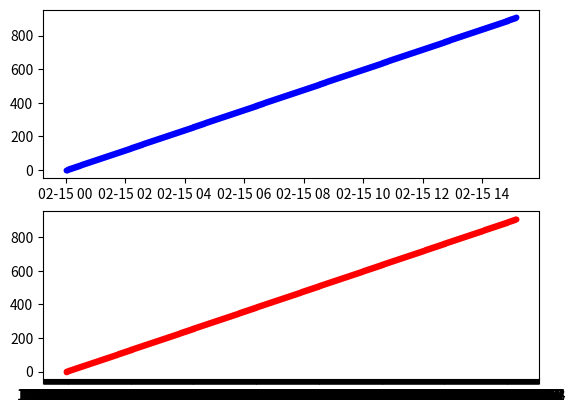

Source code (Python):
# The following code is taken directly from the code provided in the original bug report.
# https://github.com/matplotlib/matplotlib/issues/8089

import numpy as np
import matplotlib as mpl
import matplotlib.pyplot as plt
import datetime

num_list=[]
date_list=[]

#Create List of Datetime Objects to Plot on X Axis
start = datetime.datetime(2017 , 2, 15)
end = datetime.datetime(2017, 2, 15, 15, 10, 0)

step=datetime.timedelta(minutes=1)

while start < end:
    date_list.append(start)
    start+=step

#Create List of Numbers to Plot on Y Axis
num=0
lastnum=len(date_list)

while num < lastnum:
    num_list.append(num)
    num+=1

locator = mpl.dates.MinuteLocator(interval=1)

fig, (ax1,ax2) = plt.subplots(2)

ax1.plot_date(date_list,num_list,'b.')
ax2.plot_date(date_list,num_list,'r.')

plt.gca().xaxis.set_major_locator(locator)

plt.show()
